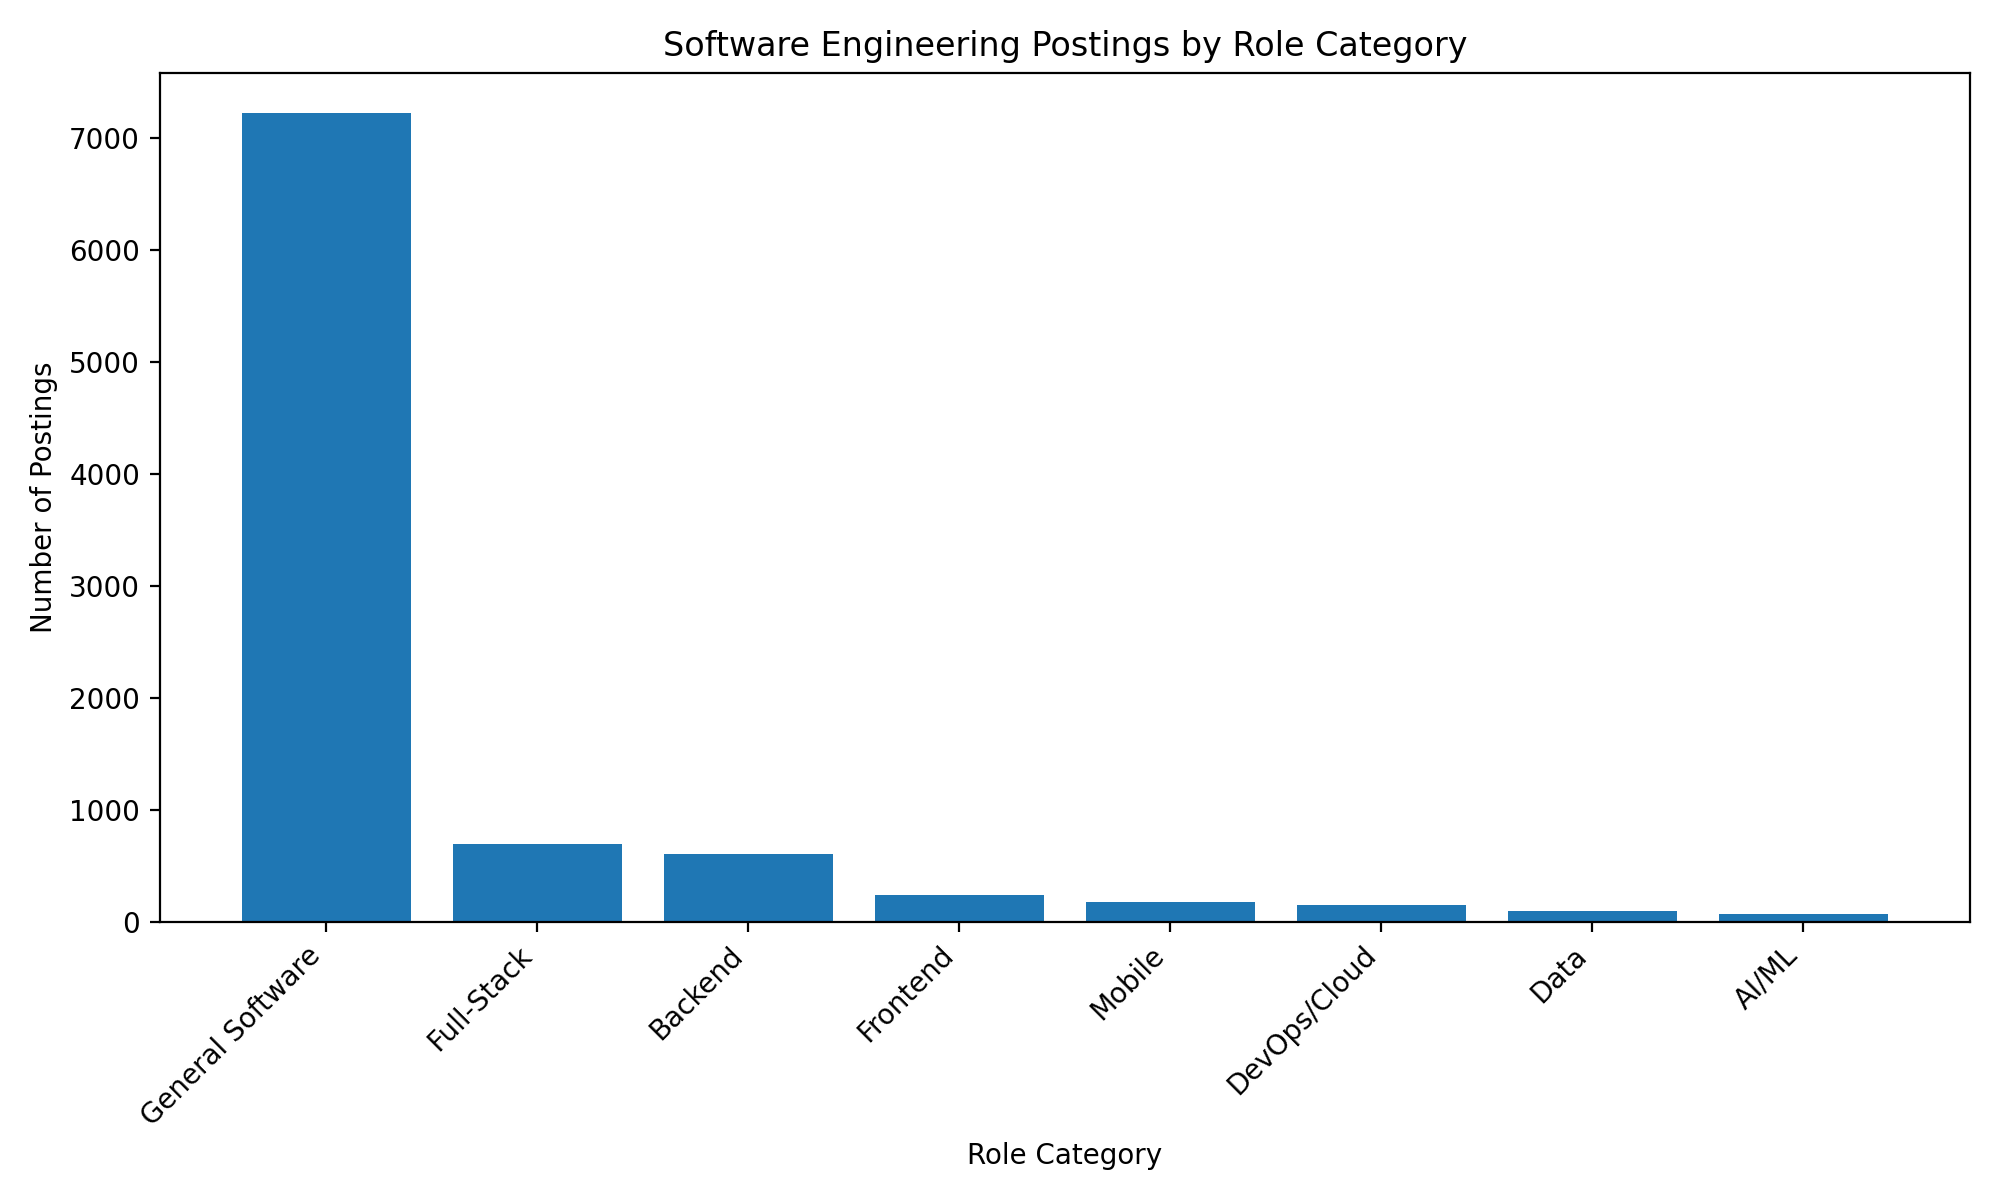

The table this chart was drawn from, first rows:
role_category, posting_count
General Software, 7224
Full-Stack, 695
Backend, 606
Frontend, 242
Mobile, 177
DevOps/Cloud, 148
Data, 94
AI/ML, 65
